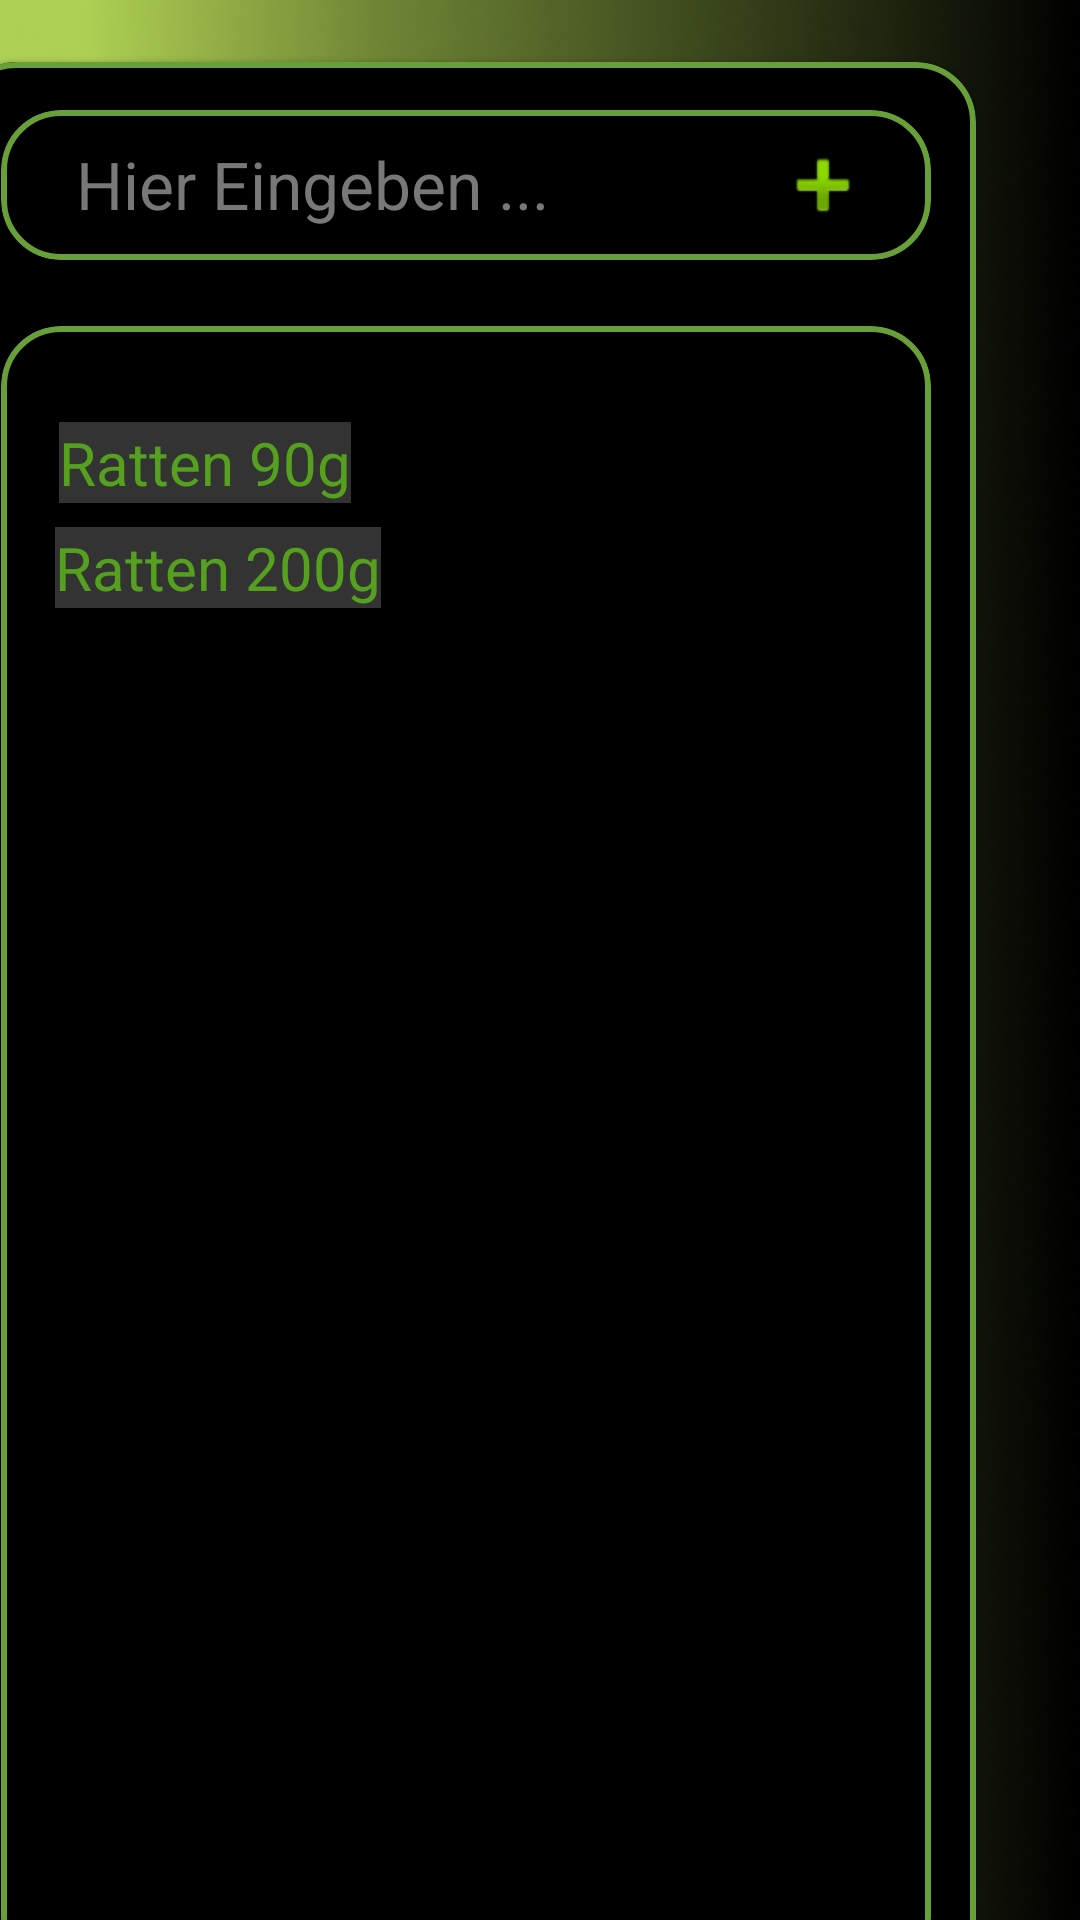

Reconstruct the res/layout file that produces this screen, plus the resources it refers to.
<!-- AndroidManifest.xml: application theme Theme.MyReptil -->
<!-- res/layout/fragment_fuetterung.xml -->
<?xml version="1.0" encoding="utf-8"?>
<androidx.constraintlayout.widget.ConstraintLayout xmlns:android="http://schemas.android.com/apk/res/android"
    xmlns:app="http://schemas.android.com/apk/res-auto"
    xmlns:tools="http://schemas.android.com/tools"
    android:id="@+id/Background"
    android:layout_width="match_parent"
    android:layout_height="match_parent"
    android:background="@drawable/background"
    tools:context=".MainActivity">


    <TextView
        android:id="@+id/HeadLine_Haeutung"
        android:layout_width="wrap_content"
        android:layout_height="wrap_content"
        android:layout_marginTop="8dp"
        android:layout_marginEnd="24dp"
        android:fontFamily="@font/pattaya"
        android:shadowColor="#000000"
        android:shadowDx="5"
        android:shadowDy="5"
        android:shadowRadius="5"
        android:text="Fütterung"
        android:textColor="@color/white"
        android:textSize="40sp"
        app:layout_constraintEnd_toEndOf="parent"
        app:layout_constraintHorizontal_bias="0.5"
        app:layout_constraintStart_toStartOf="parent"
        app:layout_constraintTop_toTopOf="parent" />

    <com.google.android.material.card.MaterialCardView

        android:id="@+id/field"
        android:layout_width="340dp"
        android:layout_height="660dp"
        android:layout_marginEnd="50dp"
        android:alpha="1"
        app:cardBackgroundColor="#000000"
        app:cardCornerRadius="20dp"
        app:layout_constraintBottom_toBottomOf="parent"
        app:layout_constraintEnd_toEndOf="parent"
        app:layout_constraintStart_toStartOf="parent"
        app:layout_constraintTop_toBottomOf="@+id/HeadLine_Haeutung"
        app:strokeColor="#689F38"
        app:strokeWidth="2sp">

        <androidx.constraintlayout.widget.ConstraintLayout
            android:layout_width="match_parent"
            android:layout_height="match_parent">

            <com.google.android.material.card.MaterialCardView

                android:id="@+id/field2"
                android:layout_width="310dp"
                android:layout_height="550dp"
                android:alpha="1"
                app:cardBackgroundColor="#000000"
                app:cardCornerRadius="20dp"
                app:layout_constraintBottom_toBottomOf="parent"
                app:layout_constraintEnd_toEndOf="parent"
                app:layout_constraintStart_toStartOf="parent"
                app:layout_constraintTop_toBottomOf="@+id/field1"
                app:strokeColor="#689F38"
                app:strokeWidth="2sp">


                <androidx.constraintlayout.widget.ConstraintLayout
                    android:layout_width="match_parent"
                    android:layout_height="match_parent">

                    <TextView
                        android:id="@+id/tv_Haeutung"
                        android:layout_width="wrap_content"
                        android:layout_height="wrap_content"
                        android:layout_marginTop="32dp"
                        android:background="#333333"
                        android:backgroundTint="#333333"
                        android:text="Ratten 90g"
                        android:textColor="#55A11F"
                        android:textSize="20sp"
                        app:layout_constraintEnd_toEndOf="parent"
                        app:layout_constraintHorizontal_bias="0.091"
                        app:layout_constraintStart_toStartOf="parent"
                        app:layout_constraintTop_toTopOf="parent" />

                    <TextView
                        android:id="@+id/tv_fuetterung2"
                        android:layout_width="wrap_content"
                        android:layout_height="wrap_content"
                        android:layout_marginTop="8dp"
                        android:background="#333333"
                        android:backgroundTint="#333333"
                        android:text="Ratten 200g"
                        android:textColor="#55A11F"
                        android:textSize="20sp"
                        app:layout_constraintEnd_toEndOf="parent"
                        app:layout_constraintHorizontal_bias="0.089"
                        app:layout_constraintStart_toStartOf="parent"
                        app:layout_constraintTop_toBottomOf="@+id/tv_Haeutung" />

                </androidx.constraintlayout.widget.ConstraintLayout>
            </com.google.android.material.card.MaterialCardView>

            <com.google.android.material.card.MaterialCardView

                android:id="@+id/field1"
                android:layout_width="310dp"
                android:layout_height="50dp"
                android:layout_marginStart="8dp"
                android:layout_marginTop="16dp"
                android:layout_marginEnd="8dp"
                android:alpha="1"
                app:cardBackgroundColor="#000000"
                app:cardCornerRadius="20dp"
                app:layout_constraintEnd_toEndOf="parent"
                app:layout_constraintStart_toStartOf="parent"
                app:layout_constraintTop_toTopOf="parent"
                app:strokeColor="#689F38"
                app:strokeWidth="2sp">


                <androidx.constraintlayout.widget.ConstraintLayout
                    android:layout_width="match_parent"
                    android:layout_height="match_parent">


                    <com.google.android.material.textfield.TextInputLayout
                        android:id="@+id/Input_Haeutung"
                        android:layout_width="200dp"
                        android:layout_height="30dp"
                        android:layout_marginStart="16dp"
                        android:layout_marginEnd="20dp"
                        android:background="@color/black"
                        android:textAlignment="center"
                        android:textColorHint="#787878"
                        app:helperTextTextColor="#C1BEBE"
                        app:layout_constraintBottom_toBottomOf="parent"
                        app:layout_constraintEnd_toStartOf="@+id/add_Haeutung"
                        app:layout_constraintHorizontal_bias="0.5"
                        app:layout_constraintStart_toStartOf="parent"
                        app:layout_constraintTop_toTopOf="parent"
                        app:placeholderText="Hier Eingeben ..."
                        app:placeholderTextAppearance="@style/TextAppearance.AppCompat.Large"
                        app:placeholderTextColor="#787878" />

                    <ImageButton
                        android:id="@+id/add_Haeutung"
                        android:layout_width="40dp"
                        android:layout_height="40dp"
                        android:layout_marginEnd="16dp"
                        android:backgroundTint="@color/black"
                        app:layout_constraintBottom_toBottomOf="parent"
                        app:layout_constraintEnd_toEndOf="parent"
                        app:layout_constraintTop_toTopOf="parent"
                        app:srcCompat="@android:drawable/ic_input_add" />
                </androidx.constraintlayout.widget.ConstraintLayout>
            </com.google.android.material.card.MaterialCardView>
        </androidx.constraintlayout.widget.ConstraintLayout>


    </com.google.android.material.card.MaterialCardView>

</androidx.constraintlayout.widget.ConstraintLayout>
<!-- resources referenced by this layout -->
<resources>
  <!-- drawable background: png bitmap (drawable, 144685 bytes) -->
  <style name="Theme.MyReptil" parent="Theme.MaterialComponents.DayNight.NoActionBar">
          
          <item name="colorPrimary">@color/purple_500</item>
          <item name="colorPrimaryVariant">#3700B3</item>
          <item name="colorOnPrimary">@color/white</item>
          
          <item name="colorSecondary">@color/teal_200</item>
          <item name="colorSecondaryVariant">@color/teal_700</item>
          <item name="colorOnSecondary">@color/black</item>
          
          <item name="android:statusBarColor" tools:targetApi="lollipop">@android:color/transparent
          </item>         
      </style>
  <!-- not gathered from this repository: default colours our renderer supplied (Android Studio template values) -->
  <color name="purple_500">#FF6200EE</color>
  <color name="teal_200">#FF03DAC5</color>
  <color name="teal_700">#FF018786</color>
  <color name="black">#FF000000</color>
  <color name="white">#FFFFFFFF</color>
</resources>
